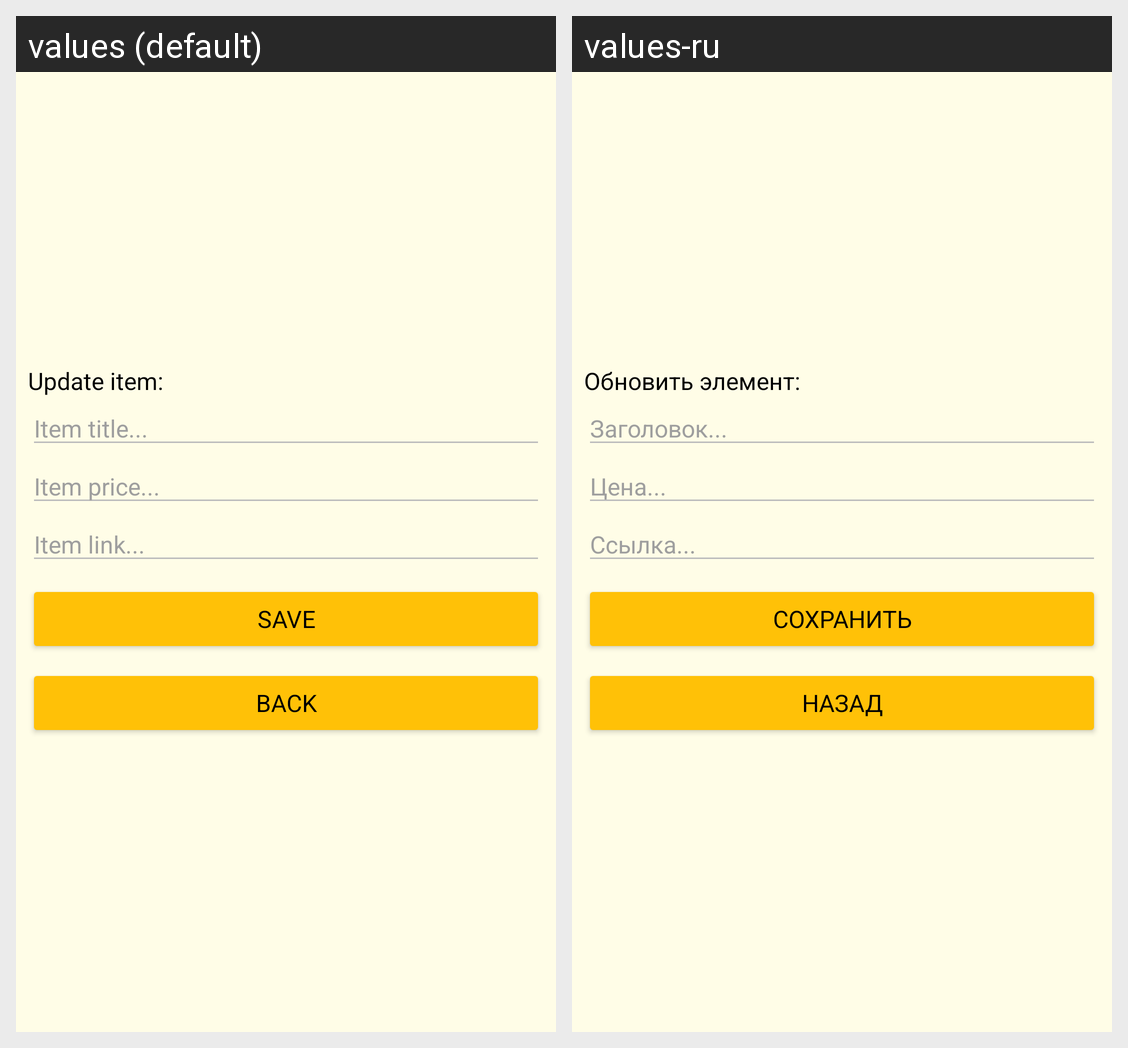

This grid shows one Android layout under two languages. Give, for every string resource on the screen, its name, the default text and each shown locale's text.
Android screen res/layout/edit_item_dialog.xml rendered under 2 locales, left to right: values (default), values-ru. Device: Nexus 5 (rendered at 1080×1920; each locale shown at half size, 540×960, under a caption strip naming it); theme Theme.WishlistApp.
Strings drawn on this screen, with the default value and each locale's value (text and hints the layout hard-codes, and strings that could not be matched under every locale, appear in the picture but are not listed):

update_item_label_text
  values: Update item:
  values-ru: Обновить элемент:

item_title_input_text
  values: Item title...
  values-ru: Заголовок...

item_price_input_text
  values: Item price...
  values-ru: Цена...

item_link_input_text
  values: Item link...
  values-ru: Ссылка...

update_item_input_button_text
  values: Save
  values-ru: Сохранить

close_dialog_button_text
  values: Back
  values-ru: Назад
